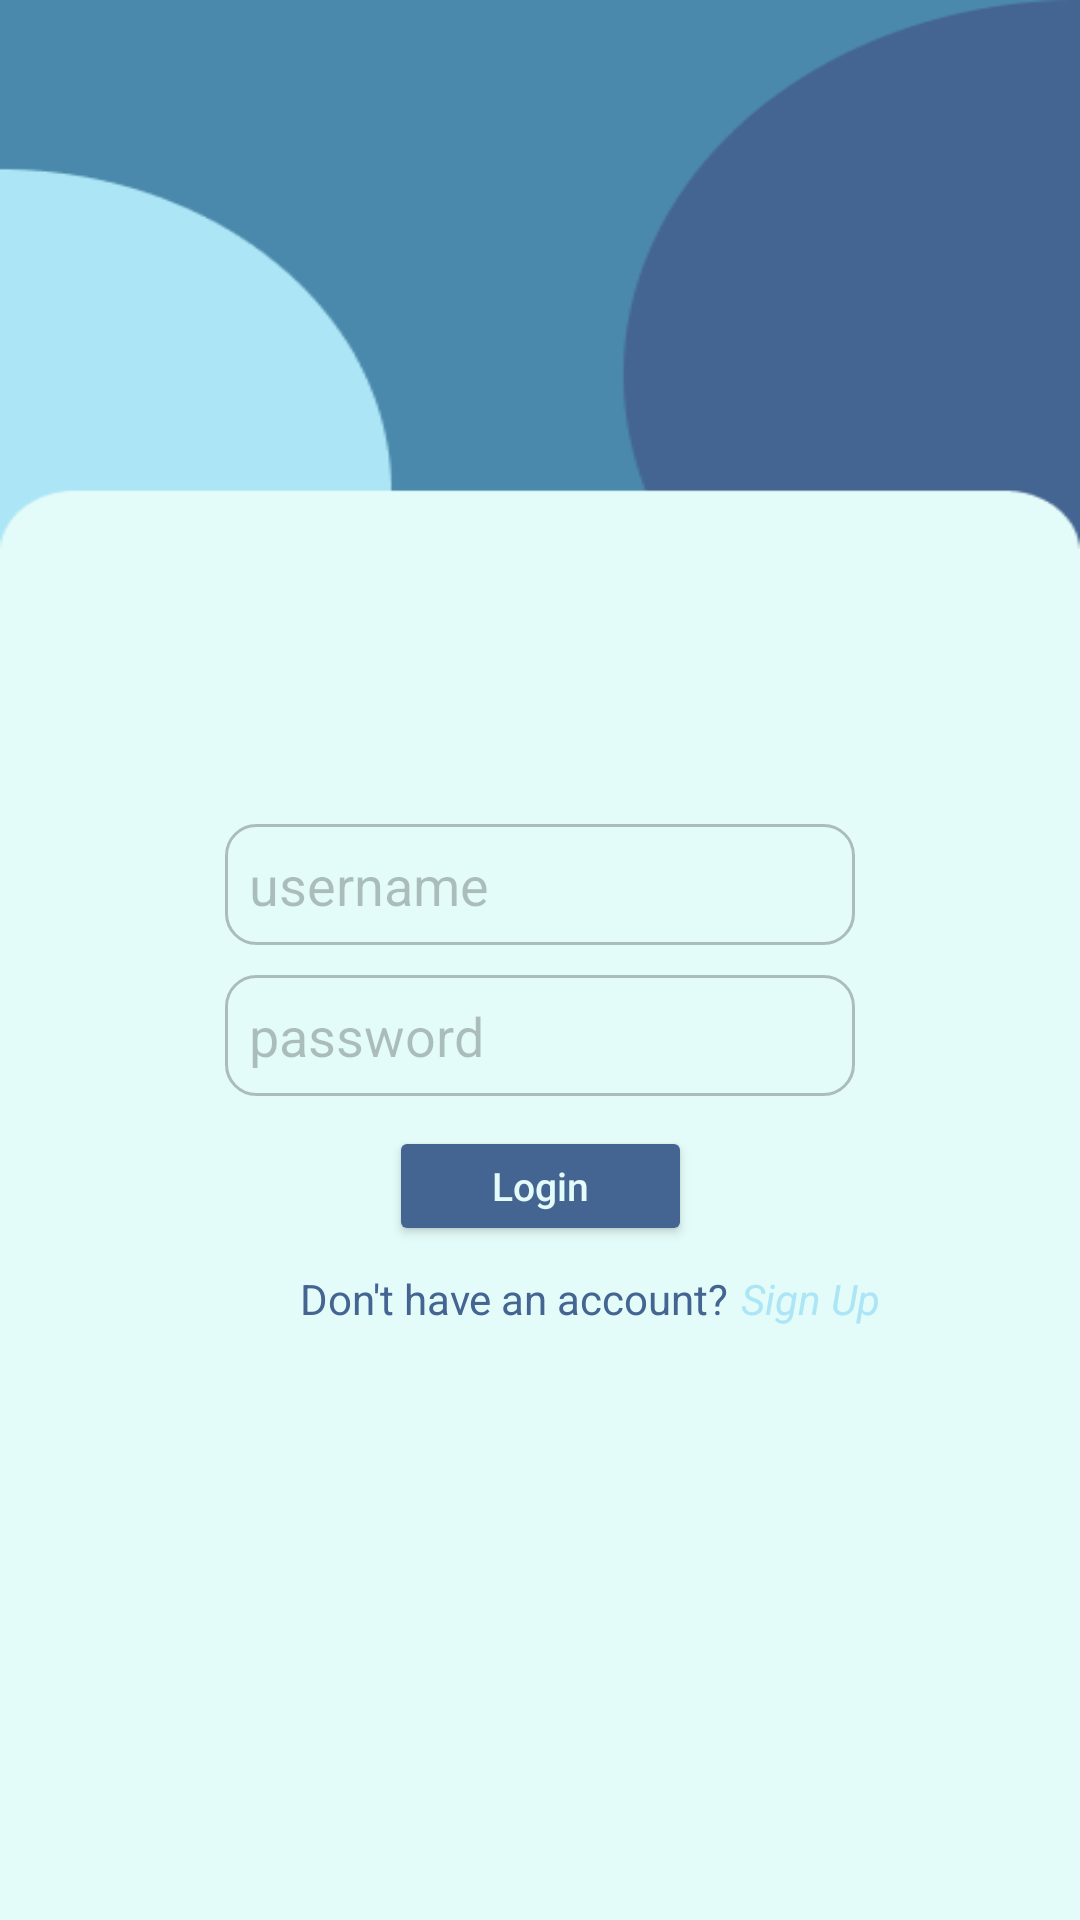

The Android layout XML behind this screen, and the referenced resources:
<!-- AndroidManifest.xml: application theme Theme.RealEstate_App -->
<!-- res/layout/activity_main.xml -->
<?xml version="1.0" encoding="utf-8"?>
<androidx.constraintlayout.widget.ConstraintLayout xmlns:android="http://schemas.android.com/apk/res/android"
    xmlns:app="http://schemas.android.com/apk/res-auto"
    xmlns:tools="http://schemas.android.com/tools"
    android:layout_width="match_parent"
    android:layout_height="match_parent"
    android:background="@drawable/backgraund"
    tools:context=".Page.MainActivity">

    <LinearLayout
        android:id="@+id/linearLayout"
        android:layout_width="match_parent"
        android:layout_height="wrap_content"
        android:gravity="center"
        android:orientation="vertical"
        app:layout_constraintBottom_toBottomOf="parent"
        app:layout_constraintTop_toTopOf="parent"
        tools:layout_editor_absoluteX="-16dp">

        <EditText
            android:id="@+id/userName_et"
            android:layout_width="wrap_content"
            android:layout_height="wrap_content"
            android:background="@drawable/spinner_backgraund"
            android:ems="10"
            android:hint="username"
            android:textColorHint="#40000000"
            android:textColor="@color/d"
            android:inputType="textEmailAddress"
            android:padding="8dp" />

        <TextView
            android:layout_width="match_parent"
            android:layout_height="10dp"></TextView>

        <EditText

            android:id="@+id/password_et"
            android:layout_width="wrap_content"
            android:layout_height="wrap_content"
            android:background="@drawable/spinner_backgraund"
            android:ems="10"
            android:hint="password"
            android:textColorHint="#40000000"
            android:inputType="textPassword"
            android:textColor="@color/d"
            android:padding="8dp" />
    </LinearLayout>


    <Button
        android:id="@+id/loginButton_btn"
        android:layout_width="101dp"
        android:layout_height="40dp"
        android:layout_marginTop="10dp"
        android:backgroundTint="@color/d"
        android:text="Login"
        android:textAllCaps="false"
        android:textColor="@color/a"
        android:textSize="13dp"
        app:layout_constraintEnd_toEndOf="parent"
        app:layout_constraintStart_toStartOf="parent"
        app:layout_constraintTop_toBottomOf="@+id/linearLayout" />

    <TextView
        android:id="@+id/textView"
        android:layout_width="wrap_content"
        android:layout_height="wrap_content"
        android:layout_marginStart="100dp"
        android:layout_marginTop="8dp"
        android:text="Don't have an account?"
        android:textColor="@color/d"
        app:layout_constraintStart_toStartOf="parent"
        app:layout_constraintTop_toBottomOf="@+id/loginButton_btn" />

    <TextView
        android:id="@+id/signUp_txt"
        android:layout_width="wrap_content"
        android:layout_height="wrap_content"
        android:layout_marginStart="4dp"
        android:layout_marginTop="8dp"
        android:layout_marginEnd="100dp"
        android:text="Sign Up"
        android:textColor="@color/b"
        android:textStyle="italic"
        app:layout_constraintEnd_toEndOf="parent"
        app:layout_constraintHorizontal_bias="0.0"
        app:layout_constraintStart_toEndOf="@+id/textView"
        app:layout_constraintTop_toBottomOf="@+id/loginButton_btn" />

    <TextView
        android:id="@+id/textView3"
        android:layout_width="wrap_content"
        android:layout_height="wrap_content"
        android:layout_marginStart="24dp"
        android:layout_marginTop="158dp"
        android:text="LOG IN"
        android:textColor="@color/a"
        android:textSize="50dp"
        android:textStyle="bold"
        app:layout_constraintStart_toStartOf="parent"
        app:layout_constraintTop_toTopOf="parent" />


</androidx.constraintlayout.widget.ConstraintLayout>
<!-- resources referenced by this layout -->
<resources>
  <color name="a">#E4FCF9</color>
  <color name="b">#ACE6F6</color>
  <color name="d">#446491</color>
  <!-- drawable backgraund: png bitmap (drawable-v24, 6300 bytes) -->
  <!-- drawable spinner_backgraund (drawable) -->
  <?xml version="1.0" encoding="utf-8"?>
  <selector xmlns:android="http://schemas.android.com/apk/res/android">
  
      <item android:state_enabled="true" android:state_focused="true">
  
  
  
          <shape android:shape="rectangle">
              <solid android:color="#00000000"/>
              <corners android:radius="10dp"/>
              <stroke android:width="1dp" android:color="#80000000"/>
          </shape>
      </item>
  
  
      <item android:state_enabled="true">
  
          <shape android:shape="rectangle">
              <corners android:radius="10dp"/>
              <stroke android:width="1dp" android:color="#40000000"/>
          </shape>
      </item>
  
  </selector>
  <style name="Theme.RealEstate_App" parent="Theme.MaterialComponents.NoActionBar">
          <item name="colorPrimary">@color/purple_500</item>
          <item name="colorPrimaryVariant">@color/purple_700</item>
          <item name="colorOnPrimary">@color/white</item>
          
          <item name="colorSecondary">@color/teal_200</item>
          <item name="colorSecondaryVariant">@color/teal_700</item>
          <item name="colorOnSecondary">@color/black</item>
          
          <item name="android:statusBarColor" tools:targetApi="l">@color/c</item>
          
      </style>
  <color name="purple_500">#FF6200EE</color>
  <color name="purple_700">#FF3700B3</color>
  <color name="white">#FFFFFFFF</color>
  <color name="teal_200">#FF03DAC5</color>
  <color name="teal_700">#FF018786</color>
  <color name="black">#FF000000</color>
  <color name="c">#4B89AC</color>
</resources>
